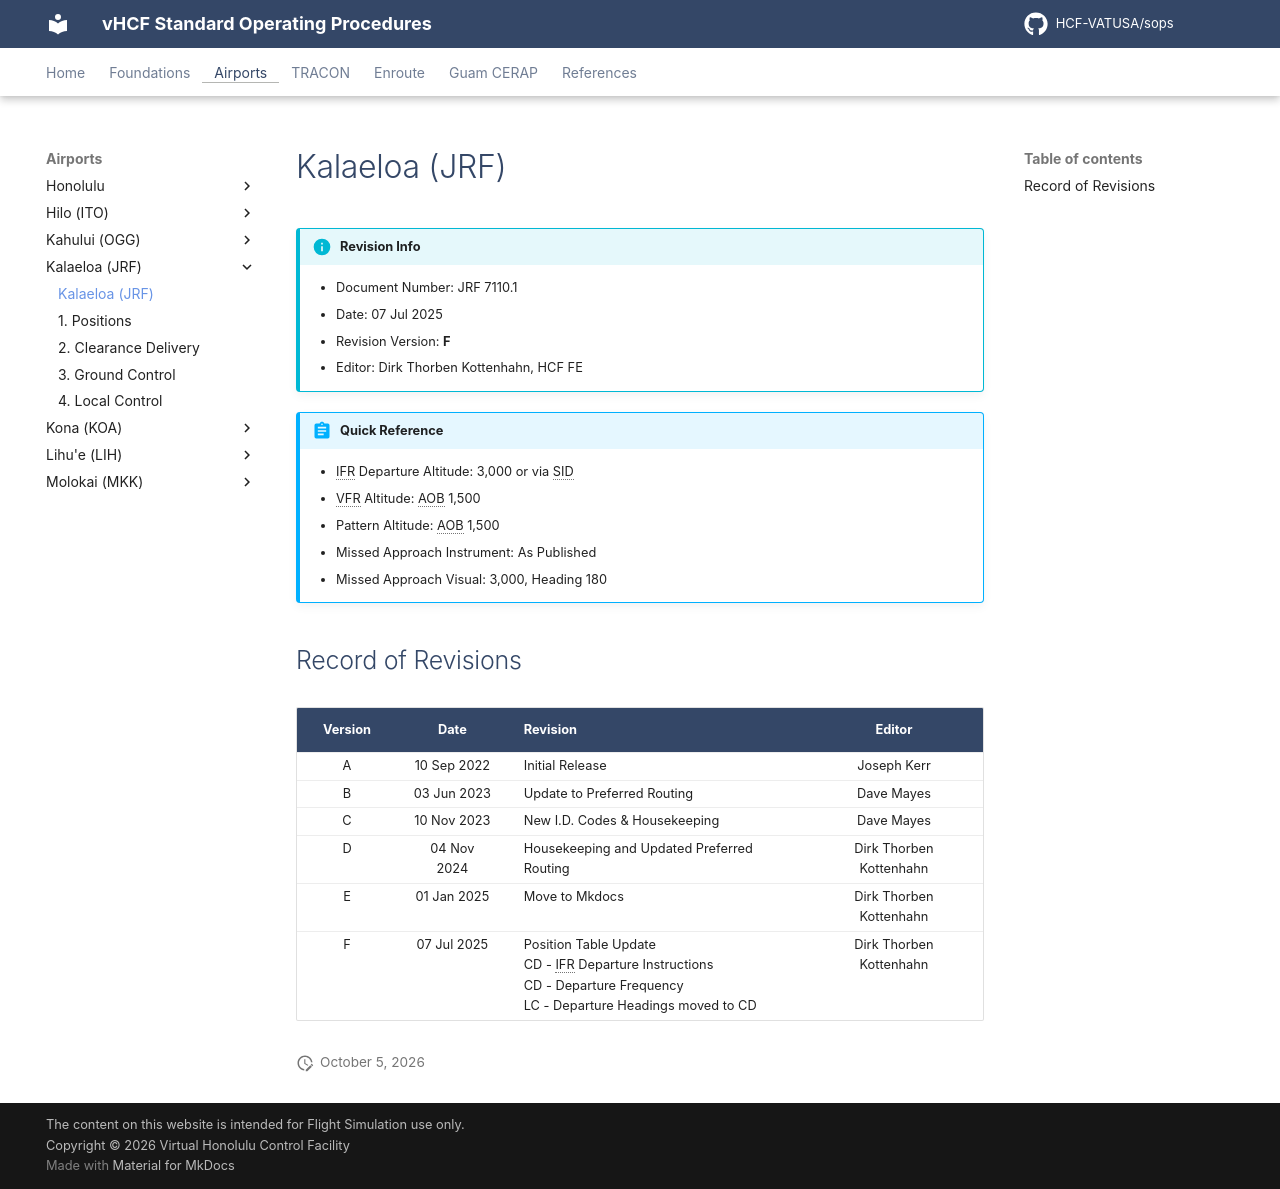

repository: HCF-VATUSA/sops · page: airports/Kalaeloa/info/index.html · generator: mkdocs

# Kalaeloa (JRF)

!!! info "Revision Info"
    - Document Number: JRF 7110.1
    - Date: 07 Jul 2025
    - Revision Version: **F**
    - Editor: Dirk Thorben Kottenhahn, HCF FE

!!! abstract "Quick Reference"
    - IFR Departure Altitude: 3,000 or via SID
    - VFR Altitude: AOB 1,500
    - Pattern Altitude: AOB 1,500
    - Missed Approach Instrument: As Published
    - Missed Approach Visual: 3,000, Heading 180

## Record of Revisions

| Version | Date | Revision | Editor |
|:---:|:---:|:---|:---:|
| A | 10 Sep 2022 | Initial Release | Joseph Kerr |
| B | 03 Jun 2023 | Update to Preferred Routing | Dave Mayes |
| C | 10 Nov 2023 | New I.D. Codes & Housekeeping | Dave Mayes |
| D | 04 Nov 2024 | Housekeeping and Updated Preferred Routing | Dirk Thorben Kottenhahn|
| E | 01 Jan 2025 | Move to Mkdocs | Dirk Thorben Kottenhahn |
| F | 07 Jul 2025 | Position Table Update<br>CD - IFR Departure Instructions<br>CD - Departure Frequency<br>LC - Departure Headings moved to CD | Dirk Thorben Kottenhahn |
